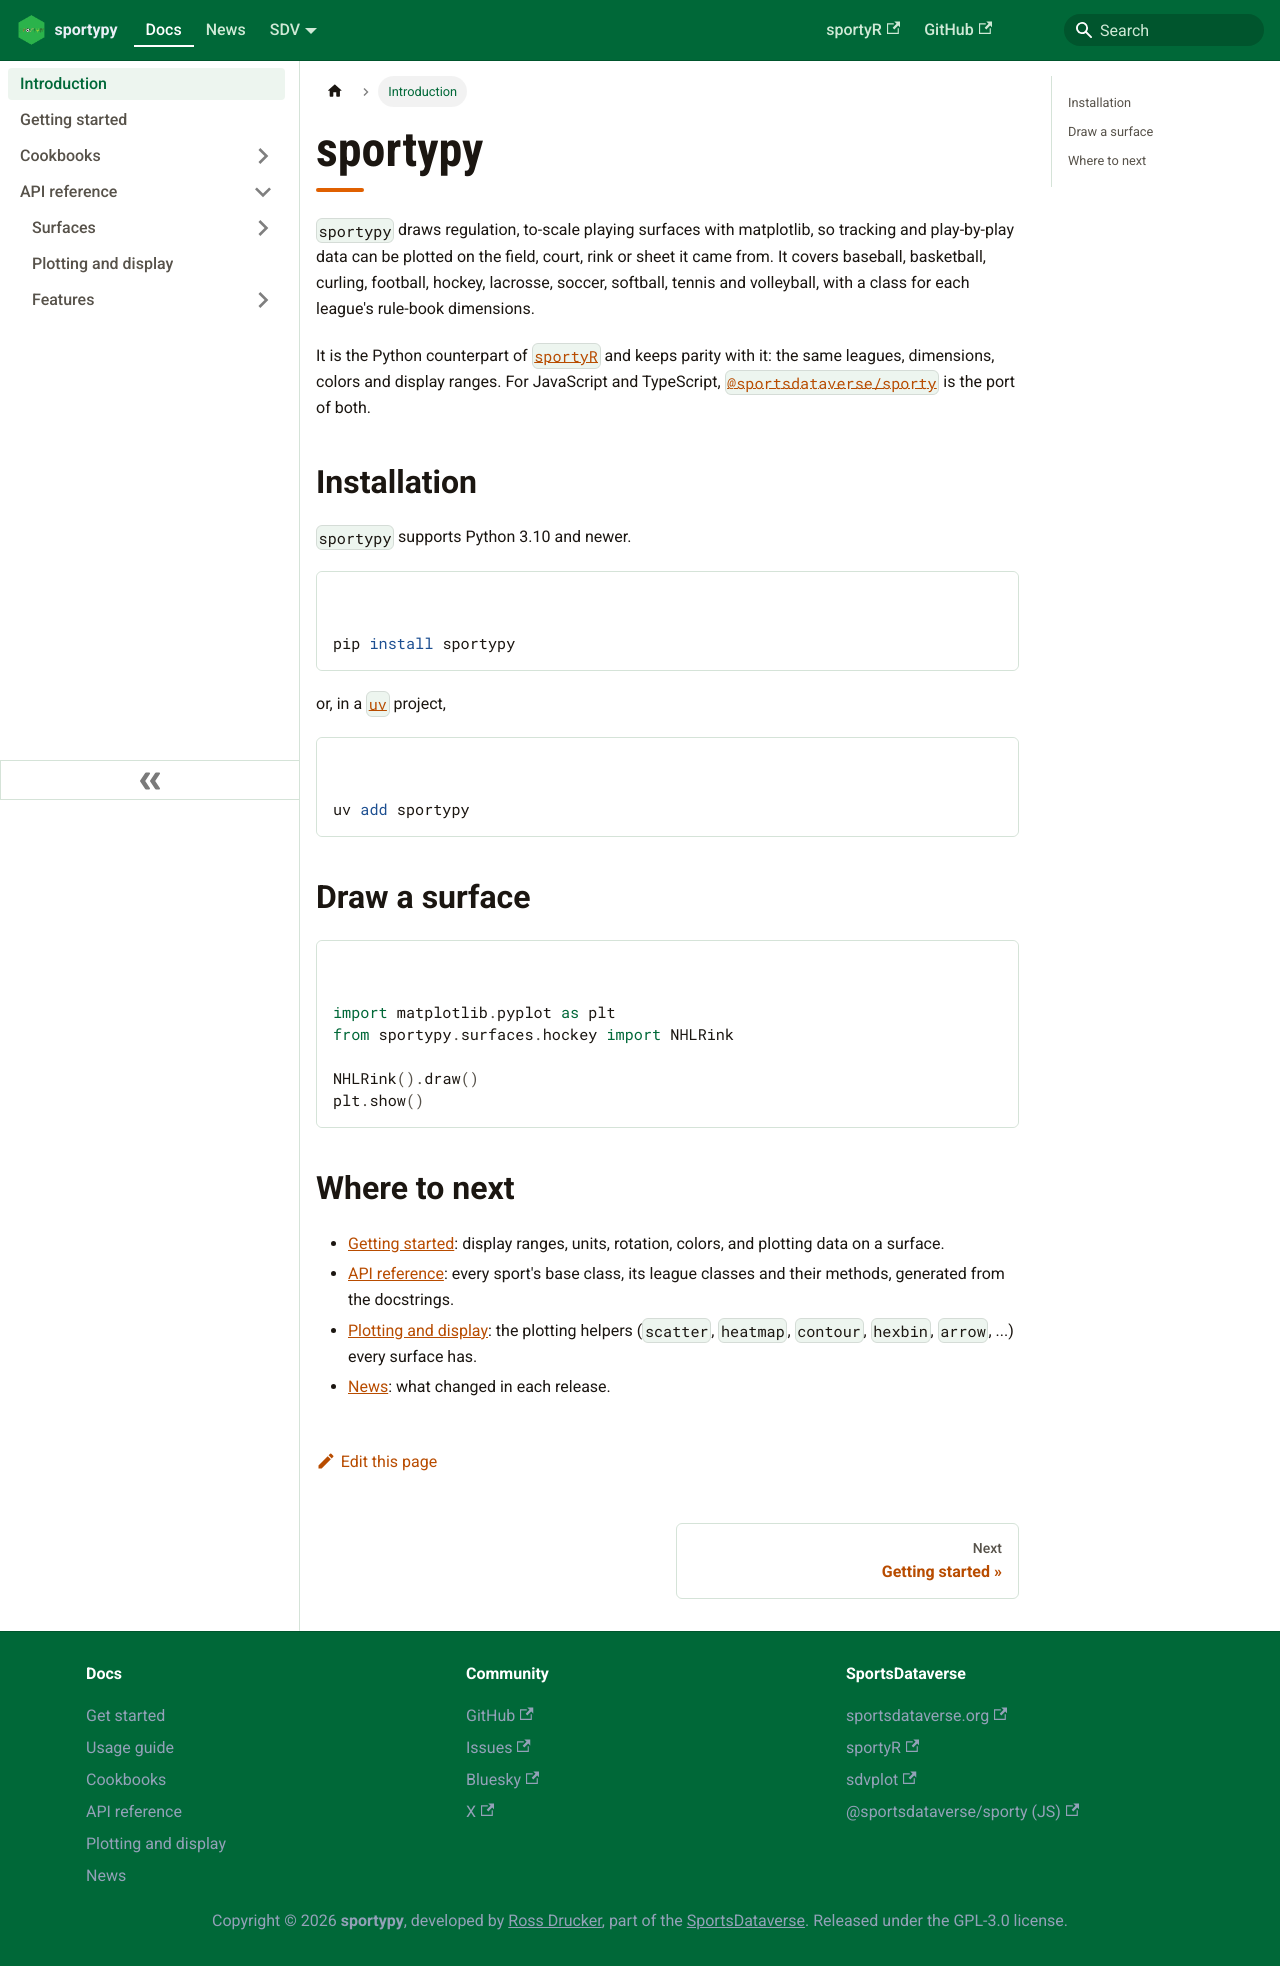

repository: sportsdataverse/sportypy · page: docs/intro/index.html · generator: docusaurus

---
sidebar_position: 1
sidebar_label: Introduction
---

# sportypy

`sportypy` draws regulation, to-scale playing surfaces with matplotlib, so
tracking and play-by-play data can be plotted on the field, court, rink or
sheet it came from. It covers baseball, basketball, curling, football, hockey,
lacrosse, soccer, softball, tennis and volleyball, with a class for each
league's rule-book dimensions.

It is the Python counterpart of [`sportyR`](https://sportyR.sportsdataverse.org)
and keeps parity with it: the same leagues, dimensions, colors and display
ranges. For JavaScript and TypeScript, [`@sportsdataverse/sporty`](https://www.npmjs.com/package/@sportsdataverse/sporty)
is the port of both.

## Installation

`sportypy` supports Python 3.10 and newer.

```bash
pip install sportypy
```

or, in a [`uv`](https://docs.astral.sh/uv/) project,

```bash
uv add sportypy
```

## Draw a surface

```python
import matplotlib.pyplot as plt
from sportypy.surfaces.hockey import NHLRink

NHLRink().draw()
plt.show()
```

## Where to next

- [Getting started](./getting-started.md): display ranges, units, rotation,
  colors, and plotting data on a surface.
- [API reference](./reference/index.md): every sport's base class, its league
  classes and their methods, generated from the docstrings.
- [Plotting and display](./reference/plotting.md): the plotting helpers
  (`scatter`, `heatmap`, `contour`, `hexbin`, `arrow`, ...) every surface has.
- [News](pathname:///CHANGELOG): what changed in each release.
